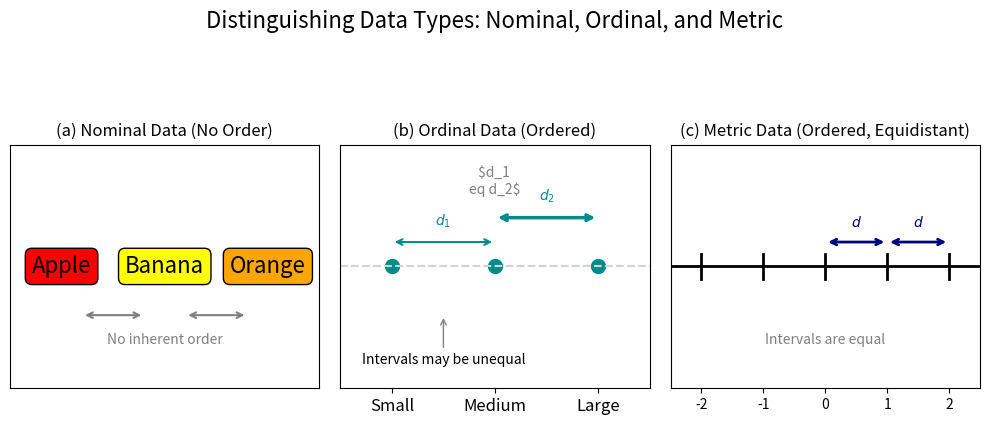

The script that saved this image: (Note: this script raises an exception after producing the figure.)
"""Generates a bar chart to contrast model performance across different data types.

This script creates a grouped bar chart to compare the performance of two specific
models ('MLP-POM' and 'MLP-CORN') on two different datasets ('Boston' and 'Car'),
representing numerical and categorical data types, respectively. The chart
visualizes the Mean Absolute Error (MAE) for each model-dataset combination.
"""
import matplotlib.pyplot as plt
import numpy as np

def plot_data_type_contrast(figsize=(10, 4)):
    """
    Generates a conceptual plot contrasting Nominal, Ordinal, and Metric data.

    This function creates a figure with three subplots, each illustrating the
    characteristics of a different data type:
    - Nominal data: Categories without inherent order (e.g., Apple, Banana, Orange).
    - Ordinal data: Categories with a meaningful order but unequal intervals (e.g., Small, Medium, Large).
    - Metric data: Ordered data with meaningful and equidistant intervals (e.g., a number line).

    The plot is saved as 'figures/data_type_contrast.png'.

    Args:
        figsize (tuple, optional): A tuple (width, height) in inches for the figure size.
                                   Defaults to (10, 4).
    """
    fig, axes = plt.subplots(1, 3, figsize=figsize, sharey=True)
    fig.suptitle('Distinguishing Data Types: Nominal, Ordinal, and Metric', fontsize=16, y=1.05)

    # --- 1. Nominal Data ---
    ax = axes[0]
    ax.set_title('(a) Nominal Data (No Order)', fontsize=12)
    ax.set_yticks([])
    ax.set_xticks([])
    ax.set_xlim(-0.5, 2.5)
    ax.set_ylim(0, 1)

    # Draw categorical items (e.g., shapes or colors)
    # Using text for simplicity, could be replaced with actual patches/images
    ax.text(0, 0.5, "Apple", ha='center', va='center', fontsize=16, bbox=dict(boxstyle="round,pad=0.3", fc="red", ec="black", lw=1))
    ax.text(1, 0.5, "Banana", ha='center', va='center', fontsize=16, bbox=dict(boxstyle="round,pad=0.3", fc="yellow", ec="black", lw=1))
    ax.text(2, 0.5, "Orange", ha='center', va='center', fontsize=16, bbox=dict(boxstyle="round,pad=0.3", fc="orange", ec="black", lw=1))
    ax.annotate('', xy=(0.2, 0.3), xytext=(0.8, 0.3), arrowprops=dict(arrowstyle='<->', color='gray', lw=1.5))
    ax.annotate('', xy=(1.2, 0.3), xytext=(1.8, 0.3), arrowprops=dict(arrowstyle='<->', color='gray', lw=1.5))
    ax.text(1, 0.2, "No inherent order", ha='center', va='center', style='italic', color='gray')

    # --- 2. Ordinal Data ---
    ax = axes[1]
    ax.set_title('(b) Ordinal Data (Ordered)', fontsize=12)
    ax.set_yticks([])
    ax.set_xticks([0, 1, 2])
    ax.set_xticklabels(['Small', 'Medium', 'Large'], fontsize=12)
    ax.set_xlim(-0.5, 2.5)
    ax.set_ylim(0, 1)
    
    # Draw points on a line to show order
    ax.plot([0, 1, 2], [0.5, 0.5, 0.5], 'o', markersize=10, color='darkcyan')
    ax.axhline(0.5, color='lightgray', linestyle='--')
    
    # Indicate unequal intervals
    ax.annotate('Intervals may be unequal', xy=(0.5, 0.3), xytext=(0.5, 0.1),
                arrowprops=dict(arrowstyle='->', color='gray'), ha='center')
    ax.annotate('', xy=(0, 0.6), xytext=(1, 0.6), arrowprops=dict(arrowstyle='<->', color='darkcyan', lw=1.5))
    ax.annotate('', xy=(1, 0.7), xytext=(2, 0.7), arrowprops=dict(arrowstyle='<->', color='darkcyan', lw=2.5)) # Make one arrow longer
    ax.text(0.5, 0.65, '$d_1$', ha='center', va='bottom', color='darkcyan')
    ax.text(1.5, 0.75, '$d_2$', ha='center', va='bottom', color='darkcyan')
    ax.text(1, 0.85, '$d_1 \neq d_2$', ha='center', va='center', style='italic', color='gray')

    # --- 3. Metric Data ---
    ax = axes[2]
    ax.set_title('(c) Metric Data (Ordered, Equidistant)', fontsize=12)
    ax.set_yticks([])
    ax.set_xticks(np.arange(-2, 3, 1))
    ax.set_xticklabels(np.arange(-2, 3, 1), fontsize=10)
    ax.set_xlim(-2.5, 2.5)
    ax.set_ylim(0, 1)
    
    # Draw a number line
    ax.axhline(0.5, color='black', lw=2)
    # Add ticks
    for i in np.arange(-2, 3, 1):
        ax.plot([i, i], [0.45, 0.55], color='black', lw=2)
        
    # Indicate equal intervals
    ax.annotate('', xy=(0, 0.6), xytext=(1, 0.6), arrowprops=dict(arrowstyle='<->', color='navy', lw=2))
    ax.annotate('', xy=(1, 0.6), xytext=(2, 0.6), arrowprops=dict(arrowstyle='<->', color='navy', lw=2))
    ax.text(0.5, 0.65, '$d$', ha='center', va='bottom', color='navy')
    ax.text(1.5, 0.65, '$d$', ha='center', va='bottom', color='navy')
    ax.text(0, 0.2, "Intervals are equal", ha='center', va='center', style='italic', color='gray')

    # --- Finalize ---
    plt.tight_layout(rect=[0, 0, 1, 0.9])
    plt.savefig("../../figures/data_type_contrast.png", dpi=300)
    plt.show()

# --- Generate the plot ---
if __name__ == '__main__':
    plot_data_type_contrast()
